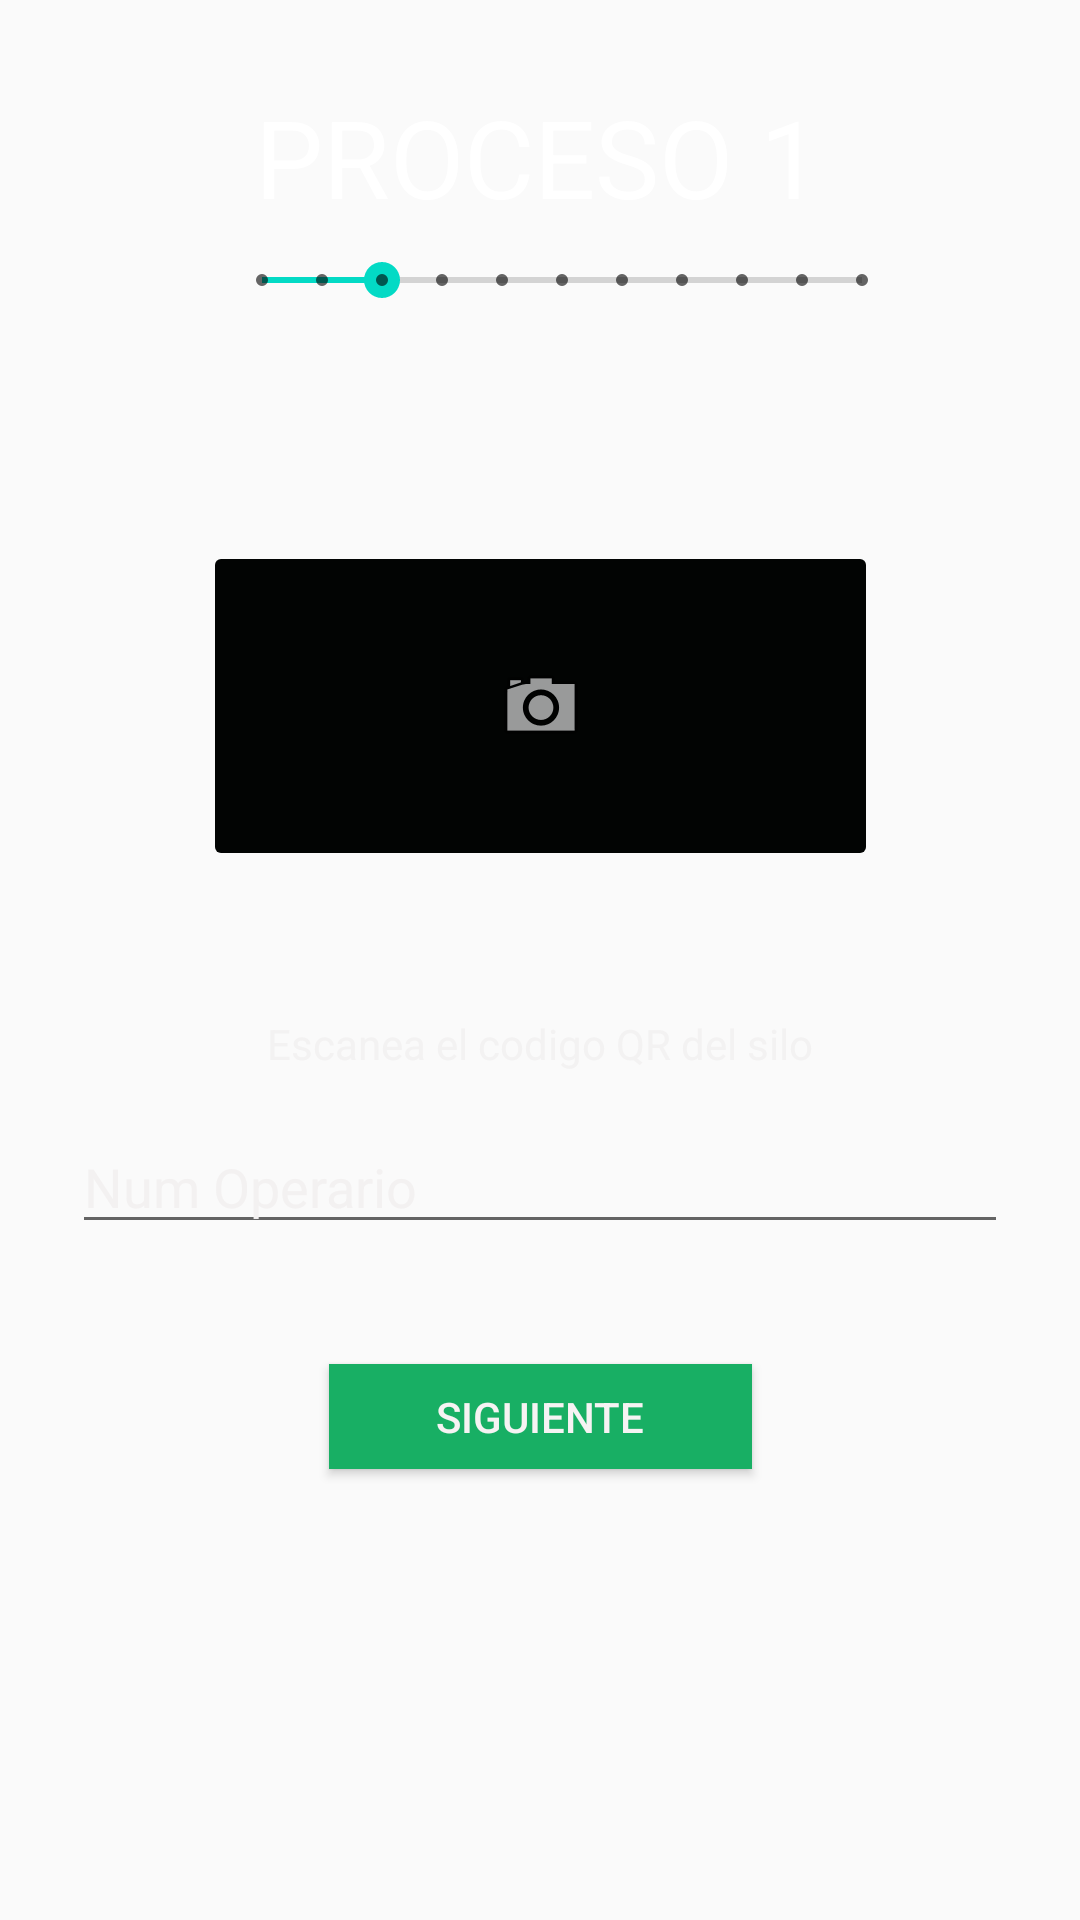

Produce the Android XML layout that renders to this screen, including the resource entries it uses.
<!-- AndroidManifest.xml: application theme AppTheme -->
<!-- res/layout/activity_escaner_q_r.xml -->
<?xml version="1.0" encoding="utf-8"?>
<androidx.constraintlayout.widget.ConstraintLayout xmlns:android="http://schemas.android.com/apk/res/android"
    xmlns:app="http://schemas.android.com/apk/res-auto"
    xmlns:tools="http://schemas.android.com/tools"
    android:layout_width="match_parent"
    android:layout_height="match_parent"
    android:background="@drawable/scaner"
    android:backgroundTint="#4D090808"
    android:backgroundTintMode="src_atop"
    tools:context=".EscanerQR">

    <Button
        android:id="@+id/btnSiguineteqr"
        android:layout_width="141dp"
        android:layout_height="35dp"
        android:layout_gravity="start"
        android:layout_marginStart="48dp"
        android:layout_marginTop="40dp"
        android:layout_marginEnd="48dp"

        android:background="#28ABFA"

        android:backgroundTint="#18AF64"
        android:text="Siguiente"
        android:textColor="#F6F3F3"
        app:layout_constraintEnd_toEndOf="parent"
        app:layout_constraintStart_toStartOf="parent"
        app:layout_constraintTop_toBottomOf="@+id/numO3" />

    <EditText
        android:id="@+id/numO3"
        android:layout_width="0dp"
        android:layout_height="wrap_content"
        android:layout_marginStart="24dp"

        android:layout_marginTop="16dp"
        android:layout_marginEnd="24dp"
        android:hint="Num Operario"
        android:inputType="text"
        android:selectAllOnFocus="true"
        android:textColorHint="#F3F1F1"
        app:layout_constraintEnd_toEndOf="parent"
        app:layout_constraintHorizontal_bias="0.0"
        app:layout_constraintStart_toStartOf="parent"
        app:layout_constraintTop_toBottomOf="@+id/textView3" />

    <TextView
        android:id="@+id/textView2"
        android:layout_width="wrap_content"
        android:layout_height="wrap_content"
        android:layout_marginTop="28dp"
        android:background="#00A61F1F"
        android:text="PROCESO 1"
        android:textAlignment="center"
        android:textColor="#FFFFFF"
        android:textSize="36sp"
        app:layout_constraintEnd_toEndOf="parent"
        app:layout_constraintHorizontal_bias="0.497"
        app:layout_constraintStart_toStartOf="parent"
        app:layout_constraintTop_toTopOf="parent" />

    <ImageButton
        android:id="@+id/btnqr"
        android:layout_width="225dp"
        android:layout_height="110dp"
        android:layout_marginTop="104dp"
        android:backgroundTint="#020403"
        android:onClick="btnqr"
        app:layout_constraintEnd_toEndOf="parent"
        app:layout_constraintStart_toStartOf="parent"
        app:layout_constraintTop_toBottomOf="@+id/textView2"
        app:srcCompat="@android:drawable/ic_menu_camera" />

    <TextView
        android:id="@+id/textView3"
        android:layout_width="wrap_content"
        android:layout_height="wrap_content"
        android:layout_marginTop="48dp"
        android:text="Escanea el codigo QR del silo"
        android:textColor="#F3F2F2"
        android:textColorHint="#FAF6F6"
        app:layout_constraintEnd_toEndOf="parent"
        app:layout_constraintStart_toStartOf="parent"
        app:layout_constraintTop_toBottomOf="@+id/btnqr" />

    <SeekBar
        android:id="@+id/seekBar"
        style="@style/Widget.AppCompat.SeekBar.Discrete"
        android:layout_width="232dp"
        android:layout_height="0dp"
        android:layout_marginTop="8dp"
        android:max="10"
        android:progress="2"
        app:layout_constraintEnd_toEndOf="parent"
        app:layout_constraintHorizontal_bias="0.558"
        app:layout_constraintStart_toStartOf="parent"
        app:layout_constraintTop_toBottomOf="@+id/textView2" />

</androidx.constraintlayout.widget.ConstraintLayout>
<!-- resources referenced by this layout -->
<resources>
  <style name="AppTheme" parent="Theme.AppCompat.Light.DarkActionBar">
          
          <item name="colorPrimary">#EA04CA15</item>
          <item name="colorPrimaryDark">#00b30f</item>
          <item name="colorAccent">@color/colorAccent</item>
      </style>
  <!-- not gathered from this repository: default colours our renderer supplied (Android Studio template values) -->
  <color name="colorAccent">#FF03DAC5</color>
</resources>
